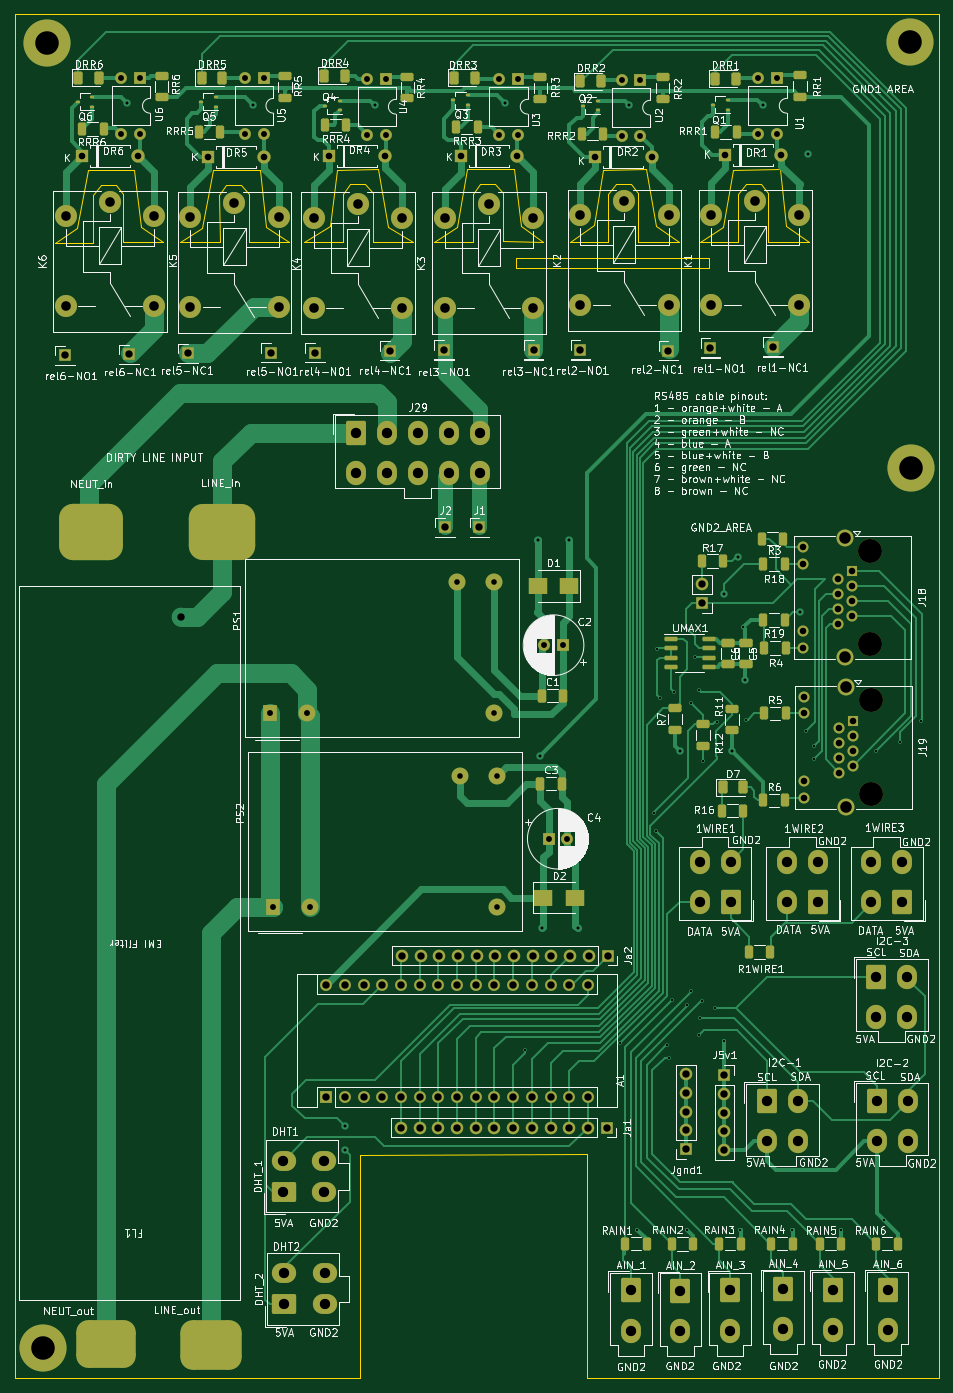
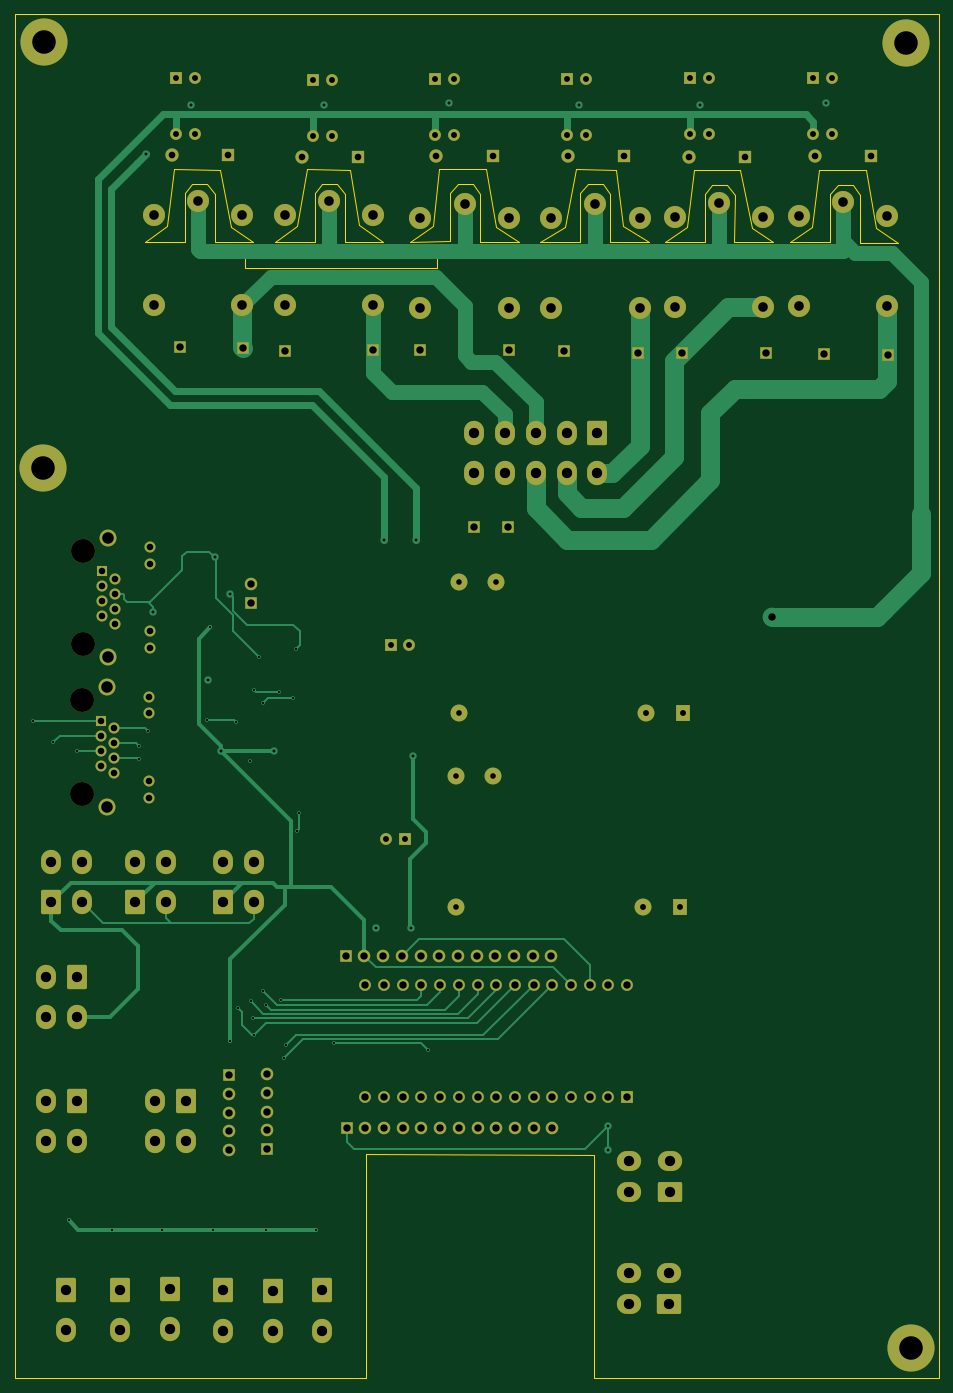
Circuit board: 11 layer files. Board 125.5 x 185.3 mm.
- bottom_copper: kolos_system_2022-B_Cu.gbl (32555 bytes)
- bottom_mask: kolos_system_2022-B_Mask.gbs (9798 bytes)
- paste: kolos_system_2022-B_Paste.gbp (518 bytes)
- bottom_silk: kolos_system_2022-B_Silkscreen.gbo (519 bytes)
- outline: kolos_system_2022-Edge_Cuts.gm1 (2807 bytes)
- top_copper: kolos_system_2022-F_Cu.gtl (69347 bytes)
- top_mask: kolos_system_2022-F_Mask.gts (15239 bytes)
- paste: kolos_system_2022-F_Paste.gtp (6469 bytes)
- top_silk: kolos_system_2022-F_Silkscreen.gto (229010 bytes)
- drill: kolos_system_2022-NPTH.drl (469 bytes)
- drill: kolos_system_2022-PTH.drl (5306 bytes)

=== bottom_copper: kolos_system_2022-B_Cu.gbl (32555 bytes, source omitted) ===
=== bottom_mask: kolos_system_2022-B_Mask.gbs (9798 bytes, source omitted) ===
=== paste: kolos_system_2022-B_Paste.gbp ===
%TF.GenerationSoftware,KiCad,Pcbnew,6.0.6-3a73a75311~116~ubuntu20.04.1*%
%TF.CreationDate,2022-07-08T20:35:28+03:00*%
%TF.ProjectId,kolos_system_2022,6b6f6c6f-735f-4737-9973-74656d5f3230,rev?*%
%TF.SameCoordinates,Original*%
%TF.FileFunction,Paste,Bot*%
%TF.FilePolarity,Positive*%
%FSLAX46Y46*%
G04 Gerber Fmt 4.6, Leading zero omitted, Abs format (unit mm)*
G04 Created by KiCad (PCBNEW 6.0.6-3a73a75311~116~ubuntu20.04.1) date 2022-07-08 20:35:28*
%MOMM*%
%LPD*%
G01*
G04 APERTURE LIST*
G04 APERTURE END LIST*
M02*

=== bottom_silk: kolos_system_2022-B_Silkscreen.gbo ===
%TF.GenerationSoftware,KiCad,Pcbnew,6.0.6-3a73a75311~116~ubuntu20.04.1*%
%TF.CreationDate,2022-07-08T20:35:28+03:00*%
%TF.ProjectId,kolos_system_2022,6b6f6c6f-735f-4737-9973-74656d5f3230,rev?*%
%TF.SameCoordinates,Original*%
%TF.FileFunction,Legend,Bot*%
%TF.FilePolarity,Positive*%
%FSLAX46Y46*%
G04 Gerber Fmt 4.6, Leading zero omitted, Abs format (unit mm)*
G04 Created by KiCad (PCBNEW 6.0.6-3a73a75311~116~ubuntu20.04.1) date 2022-07-08 20:35:28*
%MOMM*%
%LPD*%
G01*
G04 APERTURE LIST*
G04 APERTURE END LIST*
M02*

=== outline: kolos_system_2022-Edge_Cuts.gm1 ===
%TF.GenerationSoftware,KiCad,Pcbnew,6.0.6-3a73a75311~116~ubuntu20.04.1*%
%TF.CreationDate,2022-07-08T20:35:28+03:00*%
%TF.ProjectId,kolos_system_2022,6b6f6c6f-735f-4737-9973-74656d5f3230,rev?*%
%TF.SameCoordinates,Original*%
%TF.FileFunction,Profile,NP*%
%FSLAX46Y46*%
G04 Gerber Fmt 4.6, Leading zero omitted, Abs format (unit mm)*
G04 Created by KiCad (PCBNEW 6.0.6-3a73a75311~116~ubuntu20.04.1) date 2022-07-08 20:35:28*
%MOMM*%
%LPD*%
G01*
G04 APERTURE LIST*
%TA.AperFunction,Profile*%
%ADD10C,0.100000*%
%TD*%
G04 APERTURE END LIST*
D10*
X124471305Y-66167000D02*
X127508000Y-68362276D01*
X122047000Y-68235276D01*
X122047000Y-61631276D01*
X121031000Y-60488276D01*
X118999000Y-60488276D01*
X117983000Y-61821776D01*
X117983000Y-68362276D01*
X112758979Y-68355729D01*
X116078000Y-66040000D01*
X117221000Y-58456276D01*
X123063000Y-58420000D01*
X124471305Y-66167000D01*
X131572000Y-71882000D02*
X105410000Y-71882000D01*
X105410000Y-70485000D01*
X131572000Y-70485000D01*
X131572000Y-71882000D01*
X106056305Y-66130724D02*
X109093000Y-68326000D01*
X103632000Y-68199000D01*
X103632000Y-61595000D01*
X102616000Y-60452000D01*
X100584000Y-60452000D01*
X99568000Y-61785500D01*
X99568000Y-68326000D01*
X94343979Y-68319453D01*
X97409000Y-66294000D01*
X98806000Y-58420000D01*
X105156000Y-58383724D01*
X106056305Y-66130724D01*
X142124305Y-66167000D02*
X145161000Y-68362276D01*
X139700000Y-68235276D01*
X139700000Y-61631276D01*
X138684000Y-60488276D01*
X136652000Y-60488276D01*
X135636000Y-61821776D01*
X135636000Y-68362276D01*
X130411979Y-68355729D01*
X133477000Y-66294000D01*
X134874000Y-58456276D01*
X141224000Y-58420000D01*
X142124305Y-66167000D01*
X54494305Y-66294000D02*
X57531000Y-68326000D01*
X52070000Y-68362276D01*
X52070000Y-61758276D01*
X51054000Y-60615276D01*
X49022000Y-60615276D01*
X48006000Y-61948776D01*
X48006000Y-68489276D01*
X42781979Y-68482729D01*
X45847000Y-66330276D01*
X47244000Y-58583276D01*
X53594000Y-58547000D01*
X54494305Y-66294000D01*
X162814000Y-222631000D02*
X115062000Y-222631000D01*
X115062000Y-192151000D01*
X84201000Y-192278000D01*
X84201000Y-222631000D01*
X37338000Y-222631000D01*
X37338000Y-37338000D01*
X162814000Y-37338000D01*
X162814000Y-222631000D01*
X88011000Y-66294000D02*
X91439942Y-68362276D01*
X85978942Y-68235276D01*
X85978942Y-61631276D01*
X84962942Y-60488276D01*
X82930942Y-60488276D01*
X81914942Y-61821776D01*
X81914942Y-68362276D01*
X76690921Y-68355729D01*
X80136942Y-66167000D01*
X81152942Y-58456276D01*
X86614000Y-58420000D01*
X88011000Y-66294000D01*
X71512305Y-66294000D02*
X74549000Y-68326000D01*
X69088000Y-68362276D01*
X69088000Y-61758276D01*
X68072000Y-60615276D01*
X66040000Y-60615276D01*
X65024000Y-61948776D01*
X65151000Y-68326000D01*
X59817000Y-68326000D01*
X62738000Y-66330276D01*
X64262000Y-58583276D01*
X70612000Y-58547000D01*
X71512305Y-66294000D01*
M02*

=== top_copper: kolos_system_2022-F_Cu.gtl (69347 bytes, source omitted) ===
=== top_mask: kolos_system_2022-F_Mask.gts (15239 bytes, source omitted) ===
=== paste: kolos_system_2022-F_Paste.gtp (6469 bytes, source omitted) ===
=== top_silk: kolos_system_2022-F_Silkscreen.gto (229010 bytes, source omitted) ===
=== drill: kolos_system_2022-NPTH.drl ===
M48
; DRILL file {KiCad 6.0.6-3a73a75311~116~ubuntu20.04.1} date Пт 08 июл 2022 20:35:43
; FORMAT={2:4/ absolute / inch / suppress leading zeros}
; #@! TF.CreationDate,2022-07-08T20:35:43+03:00
; #@! TF.GenerationSoftware,Kicad,Pcbnew,6.0.6-3a73a75311~116~ubuntu20.04.1
; #@! TF.FileFunction,NonPlated,1,4,NPTH
FMAT,2
INCH,TZ
; #@! TA.AperFunction,NonPlated,NPTH,ComponentDrill
T1C0.1280
%
G90
G05
T1
X60450Y-43402
X60450Y-48402
X60501Y-51400
X60501Y-56400
T0
M30

=== drill: kolos_system_2022-PTH.drl ===
M48
; DRILL file {KiCad 6.0.6-3a73a75311~116~ubuntu20.04.1} date Пт 08 июл 2022 20:35:43
; FORMAT={2:4/ absolute / inch / suppress leading zeros}
; #@! TF.CreationDate,2022-07-08T20:35:43+03:00
; #@! TF.GenerationSoftware,Kicad,Pcbnew,6.0.6-3a73a75311~116~ubuntu20.04.1
; #@! TF.FileFunction,Plated,1,4,PTH
FMAT,2
INCH,TZ
; #@! TA.AperFunction,Plated,PTH,ViaDrill
T1C0.0118
; #@! TA.AperFunction,Plated,PTH,ViaDrill
T2C0.0157
; #@! TA.AperFunction,Plated,PTH,ComponentDrill
T3C0.0299
; #@! TA.AperFunction,Plated,PTH,ComponentDrill
T4C0.0315
; #@! TA.AperFunction,Plated,PTH,ComponentDrill
T5C0.0350
; #@! TA.AperFunction,Plated,PTH,ComponentDrill
T6C0.0354
; #@! TA.AperFunction,Plated,PTH,ViaDrill
T7C0.0394
; #@! TA.AperFunction,Plated,PTH,ComponentDrill
T8C0.0394
; #@! TA.AperFunction,Plated,PTH,ComponentDrill
T9C0.0512
; #@! TA.AperFunction,Plated,PTH,ComponentDrill
T10C0.0551
; #@! TA.AperFunction,Plated,PTH,ComponentDrill
T11C0.0618
; #@! TA.AperFunction,Plated,PTH,ComponentDrill
T12C0.1260
%
G90
G05
T1
X42000Y-70100
X47050Y-69750
X48000Y-79700
X48900Y-57450
X49000Y-58400
X49050Y-48650
X49200Y-51250
X49600Y-69850
X49700Y-70500
X49850Y-67450
X49950Y-50950
X50650Y-67700
X50650Y-79700
X50850Y-51550
X50850Y-66950
X51050Y-49100
X51300Y-50850
X51300Y-69300
X51350Y-68400
X51450Y-67500
X51500Y-54650
X52150Y-67850
X52250Y-52550
X52600Y-69600
X53500Y-79700
X53650Y-47500
X53800Y-52450
X56250Y-79700
X57000Y-53050
X57450Y-53850
X57450Y-54550
X58900Y-79700
X60750Y-54100
X61200Y-79200
X62050Y-53650
X63150Y-52500
T2
X20700Y-19450
X27450Y-19578
X32350Y-74150
X32350Y-75450
X33950Y-19578
X40900Y-19450
X42657Y-42843
X42800Y-54350
X42900Y-63600
X44350Y-42850
X44800Y-63600
X47550Y-19578
X50250Y-54100
X52600Y-45700
X53050Y-54100
X53400Y-43750
X53750Y-50300
X54700Y-19578
X56700Y-46650
X57100Y-22200
T3
X38350Y-45094
X38500Y-55444
X40350Y-45094
X40350Y-52094
X40500Y-55444
X40500Y-62444
T4
X20402Y-18104
X20402Y-21104
X21402Y-18104
X21402Y-21104
X27002Y-18104
X27002Y-21104
X28002Y-18104
X28002Y-21104
X28350Y-52094
X28500Y-62444
X30350Y-52094
X30500Y-62444
X33552Y-18154
X33552Y-21154
X34552Y-18154
X34552Y-21154
X40602Y-18154
X40602Y-21154
X41602Y-18154
X41602Y-21154
X43020Y-48450
X43246Y-58800
X44004Y-48450
X44230Y-58800
X47152Y-18204
X47152Y-21204
X48152Y-18204
X48152Y-21204
X54452Y-18104
X54452Y-21104
X55452Y-18104
X55452Y-21104
T5
X56852Y-43201
X56852Y-44102
X56852Y-47701
X56852Y-48602
X56902Y-51199
X56902Y-52101
X56902Y-55699
X56902Y-56601
X58749Y-44900
X58749Y-45700
X58749Y-46500
X58749Y-47300
X58800Y-52898
X58800Y-53698
X58800Y-54498
X58800Y-55298
X59450Y-44500
X59450Y-45300
X59450Y-46100
X59450Y-46900
X59501Y-52498
X59501Y-53298
X59501Y-54098
X59501Y-54898
T6
X18300Y-22300
X21300Y-22300
X25050Y-22350
X28050Y-22350
X31500Y-22300
X34500Y-22300
X38550Y-22300
X41550Y-22300
X45750Y-22350
X48750Y-22350
X52700Y-22250
X55700Y-22250
T7
X23600Y-46950
T8
X17400Y-32950
X20800Y-32900
X23950Y-32850
X28400Y-32800
X30750Y-32800
X31350Y-66596
X31350Y-72596
X32350Y-66596
X32350Y-72596
X33350Y-66596
X33350Y-72596
X34350Y-66596
X34350Y-72596
X34750Y-32700
X35350Y-66596
X35350Y-72596
X35350Y-74250
X35400Y-65050
X36350Y-66596
X36350Y-72596
X36350Y-74250
X36400Y-65050
X37350Y-66596
X37350Y-72596
X37350Y-74250
X37400Y-65050
X37650Y-32650
X37719Y-42150
X38350Y-66596
X38350Y-72596
X38350Y-74250
X38400Y-65050
X39350Y-66596
X39350Y-72596
X39350Y-74250
X39400Y-65050
X39550Y-42150
X40350Y-66596
X40350Y-72596
X40350Y-74250
X40400Y-65050
X41350Y-66596
X41350Y-72596
X41350Y-74250
X41400Y-65050
X42350Y-66596
X42350Y-72596
X42350Y-74250
X42400Y-65050
X42450Y-32650
X43350Y-66596
X43350Y-72596
X43350Y-74250
X43400Y-65050
X44350Y-66596
X44350Y-72596
X44350Y-74250
X44400Y-65050
X44950Y-32650
X45350Y-66596
X45350Y-72596
X45350Y-74250
X45400Y-65050
X46350Y-74250
X46400Y-65050
X49650Y-32700
X50600Y-71400
X50600Y-72400
X50600Y-73400
X50600Y-74400
X50600Y-75400
X51450Y-45200
X51450Y-46200
X51900Y-32550
X52650Y-71450
X52650Y-72450
X52650Y-73450
X52650Y-74450
X52650Y-75450
X55250Y-32500
T9
X17438Y-25518
X17438Y-30321
X19800Y-24731
X22162Y-25518
X22162Y-30321
X24088Y-25568
X24088Y-30371
X26450Y-24781
X28812Y-25568
X28812Y-30371
X30688Y-25618
X30688Y-30421
X33050Y-24831
X35412Y-25618
X35412Y-30421
X37688Y-25618
X37688Y-30421
X40050Y-24831
X42412Y-25618
X42412Y-30421
X44938Y-25468
X44938Y-30271
X47300Y-24681
X49662Y-25468
X49662Y-30271
X51938Y-25468
X51938Y-30271
X54300Y-24681
X56662Y-25468
X56662Y-30271
T10
X29070Y-76023
X29070Y-77677
X29100Y-82046
X29100Y-83700
X31236Y-76023
X31236Y-77677
X31265Y-82046
X31265Y-83700
X32939Y-37085
X32939Y-39250
X34593Y-37085
X34593Y-39250
X36246Y-37085
X36246Y-39250
X37900Y-37085
X37900Y-39250
X39554Y-37085
X39554Y-39250
X47650Y-82956
X47650Y-85122
X50300Y-82970
X50300Y-85136
X51327Y-60035
X51327Y-62200
X52950Y-82956
X52950Y-85122
X52980Y-60035
X52980Y-62200
X54923Y-72820
X54923Y-74986
X55800Y-82870
X55800Y-85036
X56000Y-60035
X56000Y-62200
X56577Y-72820
X56577Y-74986
X57654Y-60035
X57654Y-62200
X58450Y-82906
X58450Y-85072
X60500Y-60035
X60500Y-62200
X60773Y-66170
X60773Y-68336
X60796Y-72800
X60796Y-74965
X61383Y-82906
X61383Y-85072
X62154Y-60035
X62154Y-62200
X62427Y-66170
X62427Y-68336
X62450Y-72800
X62450Y-74965
T11
X59100Y-42701
X59100Y-49102
X59150Y-50699
X59150Y-57101
T12
X16200Y-86050
X16450Y-16250
X62550Y-16200
X62600Y-38950
T0
M30

